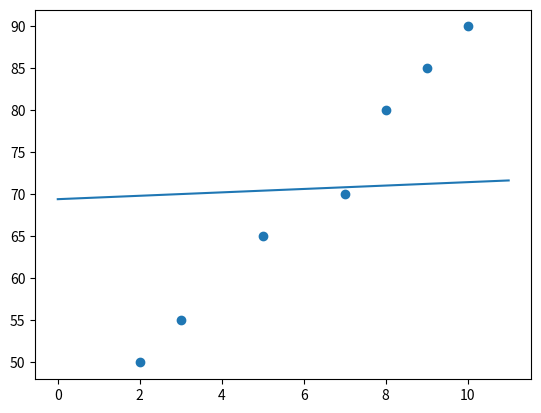

Reproduce this figure in Python.
import numpy as np
import matplotlib.pyplot as plt

x = np.array([2, 3, 5, 7, 8, 9, 10]) #waktu belajar
y = np.array([50, 55, 65, 70, 80, 85, 90]) #nilai

n = len(x)
x_mean = np.mean(x)
y_mean = np.mean(y)

pembilang = np.sum((x[i] - x_mean)*(y[i] - y_mean) for i in range(n))
penyebut = np.sum((x[i] - x_mean)**2 for i in range(n))

m = penyebut/pembilang
b = y_mean - m*x_mean

x_model = np.linspace(0,11,20)
y_model = m*x_model + b

plt.scatter(x,y)
plt.plot(x_model, y_model)
plt.show()